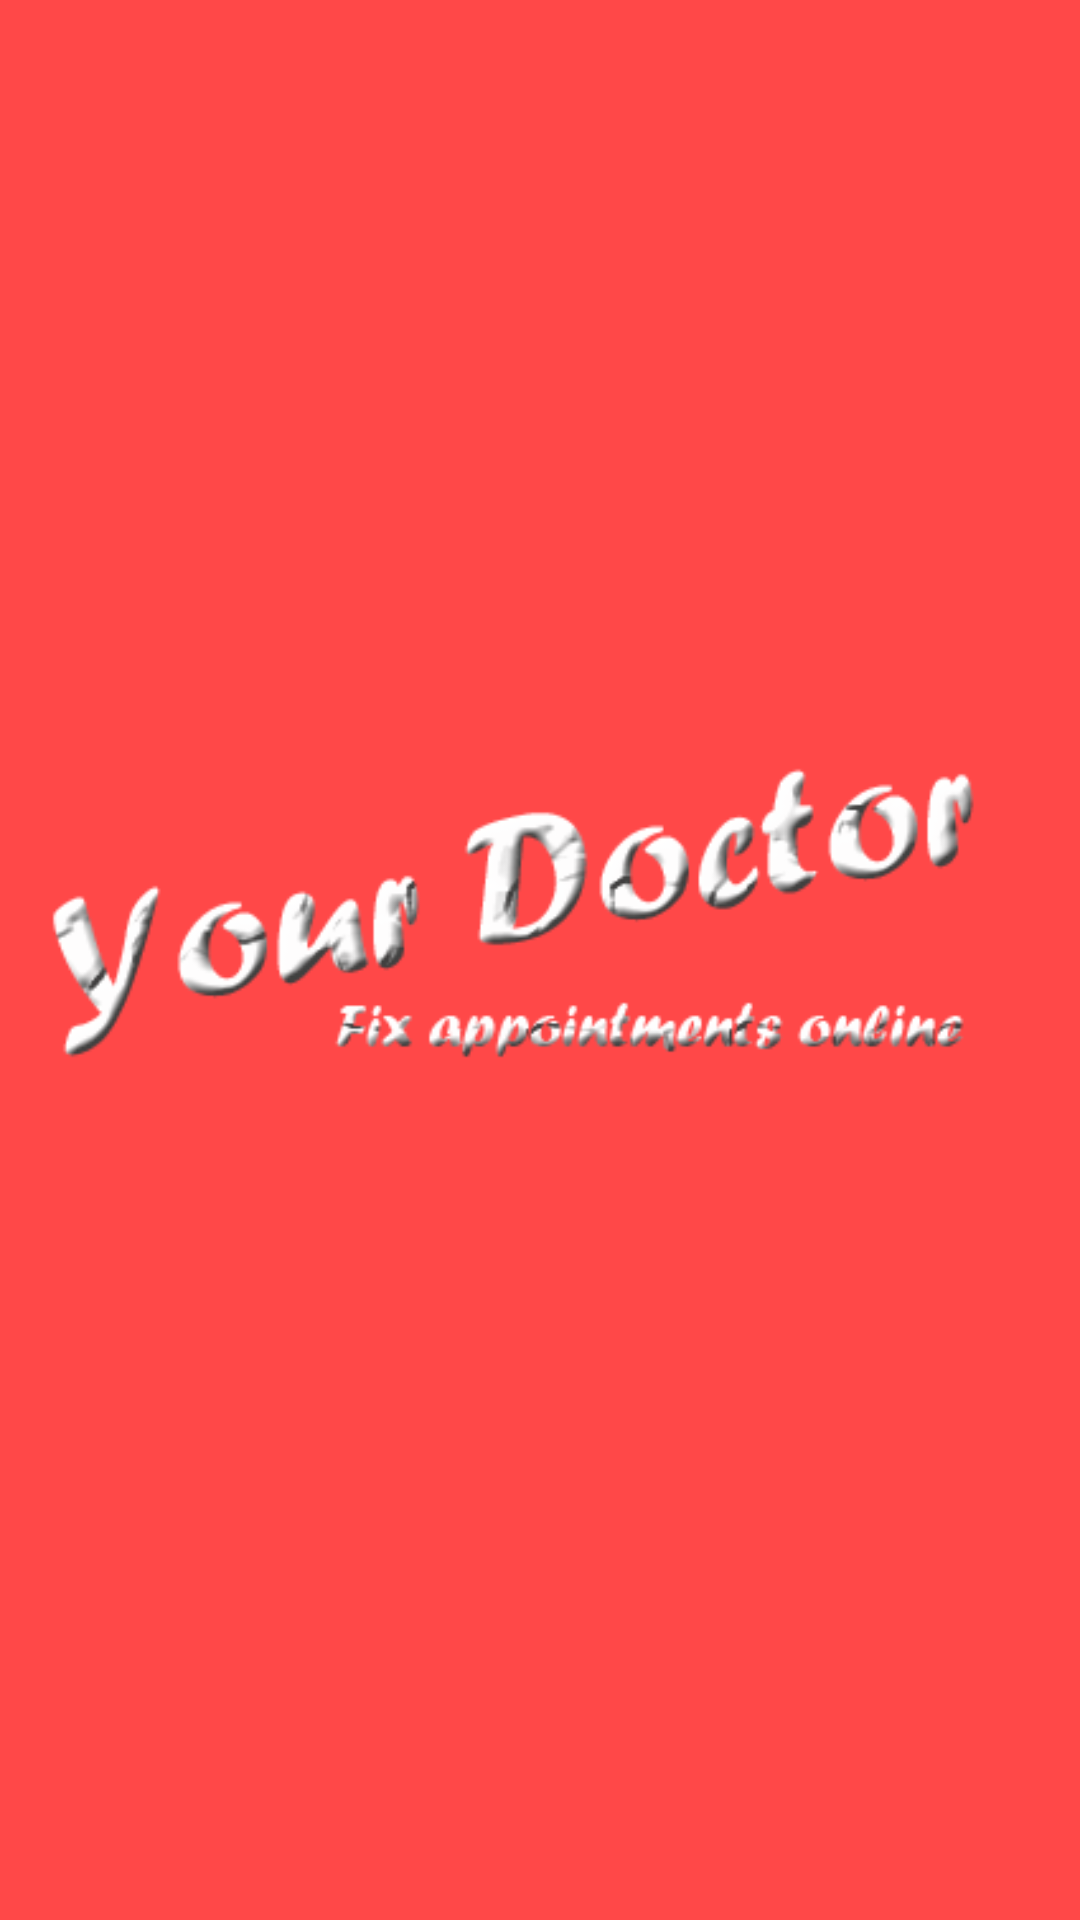

Android layout source for this screen:
<!-- AndroidManifest.xml: application theme AppTheme -->
<!-- res/layout/activity_splash_screen.xml -->
<?xml version="1.0" encoding="utf-8"?>
<RelativeLayout xmlns:android="http://schemas.android.com/apk/res/android"
    android:layout_width="match_parent"
    android:layout_height="match_parent"
    android:background="#FF4848" >

    <ImageView
        android:id="@+id/imgLogo"
        android:contentDescription="@string/imgDesc"
        android:layout_width="wrap_content"
        android:layout_height="wrap_content"
        android:layout_centerInParent="true"
        android:src="@drawable/logo" />


</RelativeLayout>
<!-- resources referenced by this layout -->
<resources>
  <!-- drawable logo: png bitmap (drawable, 42371 bytes) -->
  <string name="imgDesc">Logo Image</string>
  <style name="AppTheme" parent="Theme.AppCompat.Light.DarkActionBar">
          
          <item name="colorPrimary">#FF4848</item>
      </style>
</resources>
